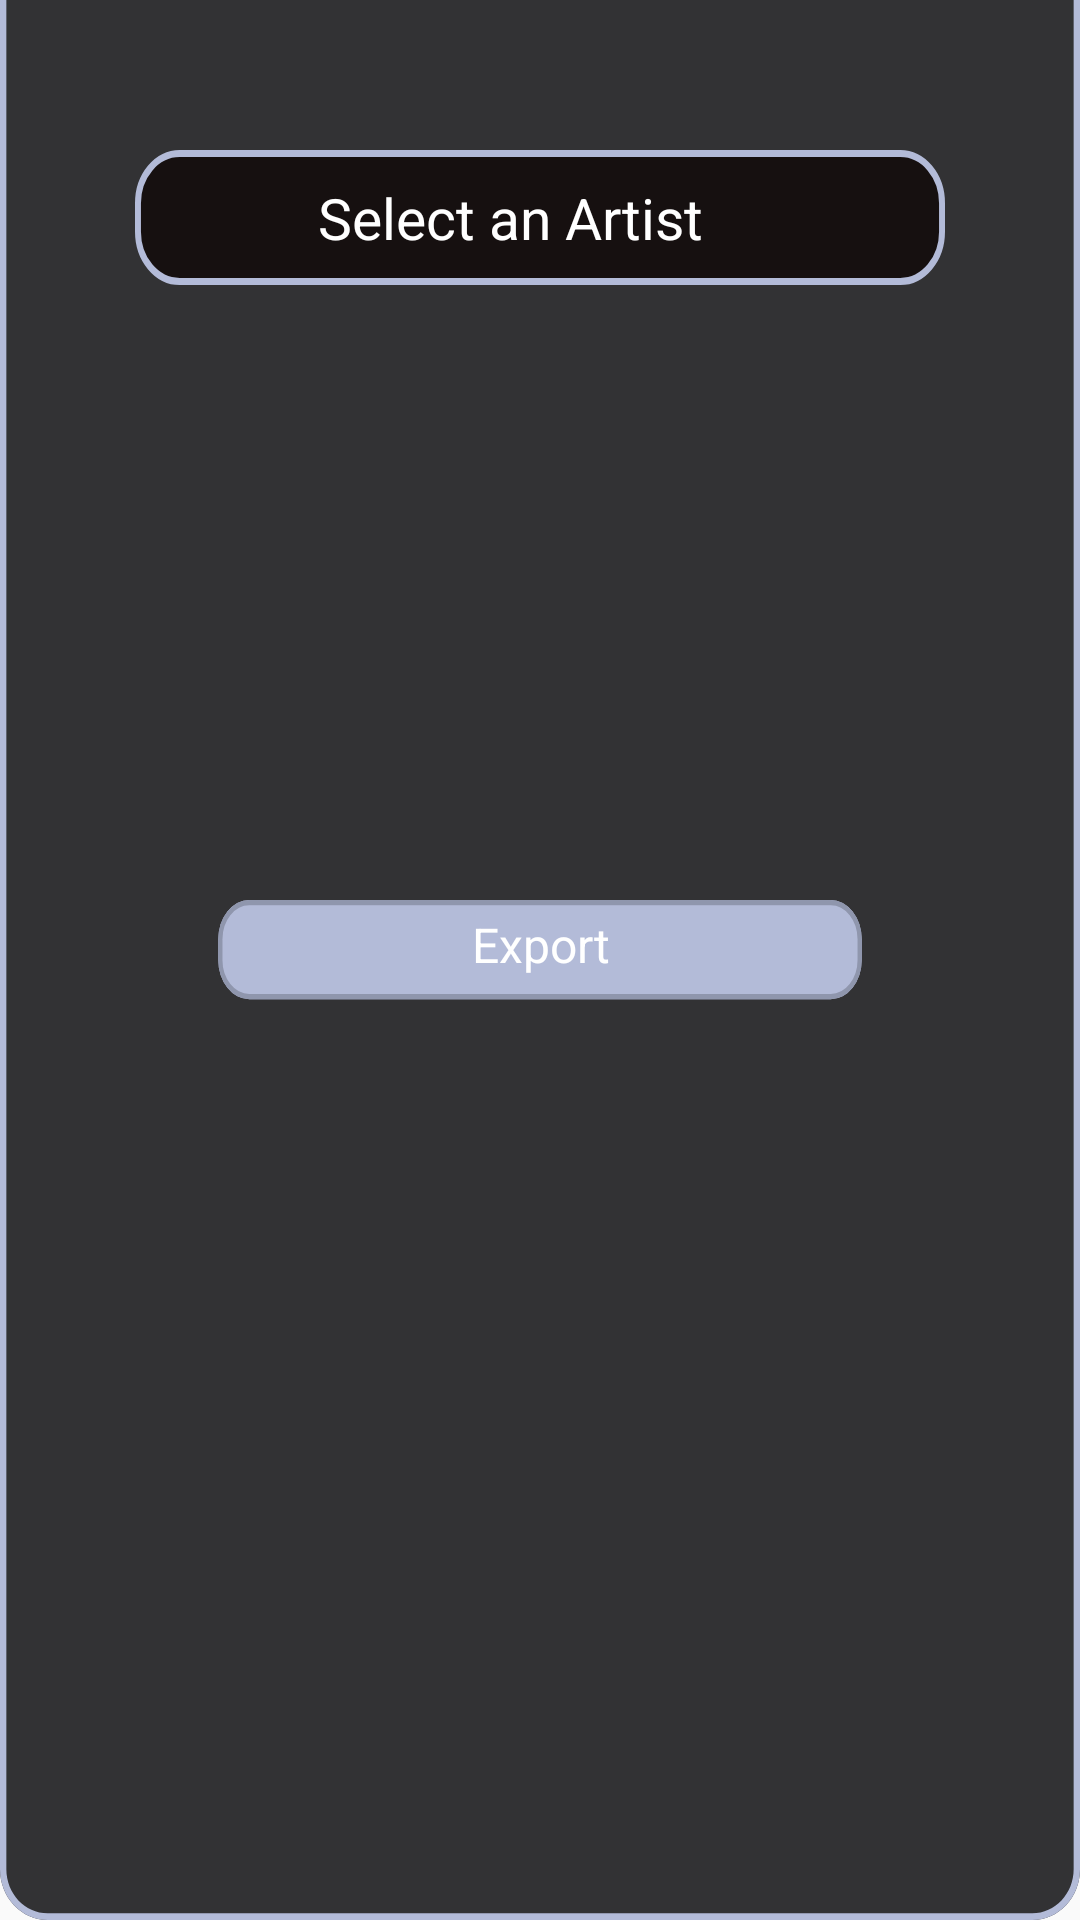

Layout XML and referenced resources for this Android screen:
<!-- AndroidManifest.xml: application theme Theme.Ovatify -->
<!-- res/layout/artist_export_fragment.xml -->
<?xml version="1.0" encoding="utf-8"?>
<androidx.constraintlayout.widget.ConstraintLayout xmlns:android="http://schemas.android.com/apk/res/android"
    xmlns:app="http://schemas.android.com/apk/res-auto"
    android:layout_width="356dp"
    android:layout_height="550dp"
    android:background="@drawable/upload_bottom"
    >

    <RelativeLayout
        android:id="@+id/relativeLayout"
        android:layout_width="270dp"
        android:layout_height="45dp"
        android:layout_marginStart="30dp"
        android:layout_marginTop="50dp"
        android:layout_marginEnd="30dp"
        android:background="@drawable/choose_file"
        app:layout_constraintEnd_toEndOf="parent"
        app:layout_constraintStart_toStartOf="parent"
        app:layout_constraintTop_toTopOf="parent">

        <TextView
            android:id="@+id/artist_choose"
            android:layout_width="match_parent"
            android:layout_height="75dp"
            android:layout_marginStart="15dp"
            android:layout_marginTop="0dp"
            android:layout_marginEnd="35dp"
            android:backgroundTint="@android:color/transparent"
            android:text="Select an Artist"
            android:gravity="center"
            android:textColor="@color/home_ek2_color"
            android:textSize="19sp" />

    </RelativeLayout>
    <RelativeLayout
        android:id="@+id/export_artist_button"
        android:layout_width="220dp"
        android:layout_height="40dp"
        android:layout_marginStart="40dp"
        android:layout_marginTop="300dp"
        android:layout_marginEnd="40dp"
        android:background="@drawable/upload_button"
        app:layout_constraintEnd_toEndOf="parent"
        app:layout_constraintStart_toStartOf="parent"
        app:layout_constraintTop_toTopOf="parent">

        <TextView
            android:layout_width="match_parent"
            android:layout_height="30dp"
            android:layout_marginStart="1dp"
            android:layout_gravity="center_horizontal|center"
            android:gravity="center"
            android:text="Export"
            android:textColor="@color/home_ek2_color"
            android:textSize="16sp"
            android:visibility="visible" />
    </RelativeLayout>

</androidx.constraintlayout.widget.ConstraintLayout>
<!-- resources referenced by this layout -->
<resources>
  <color name="home_ek2_color">#FFFFFF</color>
  <!-- drawable choose_file (drawable) -->
  <vector xmlns:android="http://schemas.android.com/apk/res/android"
      android:width="272dp"
      android:height="38dp"
      android:viewportWidth="272"
      android:viewportHeight="38">
    <path
        android:pathData="M15,1L257,1A14,14 0,0 1,271 15L271,23A14,14 0,0 1,257 37L15,37A14,14 0,0 1,1 23L1,15A14,14 0,0 1,15 1z"
        android:strokeWidth="2"
        android:fillColor="#161010"
        android:strokeColor="#B3BBD8"/>
  </vector>
  <!-- drawable upload_bottom (drawable) -->
  <vector xmlns:android="http://schemas.android.com/apk/res/android"
      android:width="340dp"
      android:height="567dp"
      android:viewportWidth="340"
      android:viewportHeight="567">
    <path
        android:pathData="M0,0H340V552C340,560.28 333.28,567 325,567H15C6.72,567 0,560.28 0,552V0Z"
        android:fillColor="#323234"/>
    <group>
      <clip-path
          android:pathData="M0,0H340V552C340,560.28 333.28,567 325,567H15C6.72,567 0,560.28 0,552V0Z"/>
      <path
          android:pathData="M0,0H340H0ZM342,552C342,561.39 334.39,569 325,569H15C5.61,569 -2,561.39 -2,552H2C2,559.18 7.82,565 15,565H325C332.18,565 338,559.18 338,552H342ZM15,569C5.61,569 -2,561.39 -2,552V0H2V552C2,559.18 7.82,565 15,565V569ZM342,0V552C342,561.39 334.39,569 325,569V565C332.18,565 338,559.18 338,552V0H342Z"
          android:fillColor="#B3BBD8"/>
    </group>
  </vector>
  <!-- drawable upload_button (drawable) -->
  <vector xmlns:android="http://schemas.android.com/apk/res/android"
      android:width="318dp"
      android:height="46dp"
      android:viewportWidth="318"
      android:viewportHeight="46">
    <path
        android:pathData="M19,0L299,0A15,15 0,0 1,314 15L314,23A15,15 0,0 1,299 38L19,38A15,15 0,0 1,4 23L4,15A15,15 0,0 1,19 0z"
        android:fillColor="#B3BBD8"/>
    <path
        android:pathData="M19,1L299,1A14,14 0,0 1,313 15L313,23A14,14 0,0 1,299 37L19,37A14,14 0,0 1,5 23L5,15A14,14 0,0 1,19 1z"
        android:strokeWidth="2"
        android:fillColor="#00000000"
        android:strokeColor="#B3BBD8"/>
    <path
        android:pathData="M19,1L299,1A14,14 0,0 1,313 15L313,23A14,14 0,0 1,299 37L19,37A14,14 0,0 1,5 23L5,15A14,14 0,0 1,19 1z"
        android:strokeAlpha="0.2"
        android:strokeWidth="2"
        android:fillColor="#00000000"
        android:strokeColor="#000000"/>
  </vector>
  <style name="Theme.Ovatify" parent="Base.Theme.Ovatify" />
  <style name="Base.Theme.Ovatify" parent="Theme.AppCompat.Light.NoActionBar">
          
          
      </style>
</resources>
